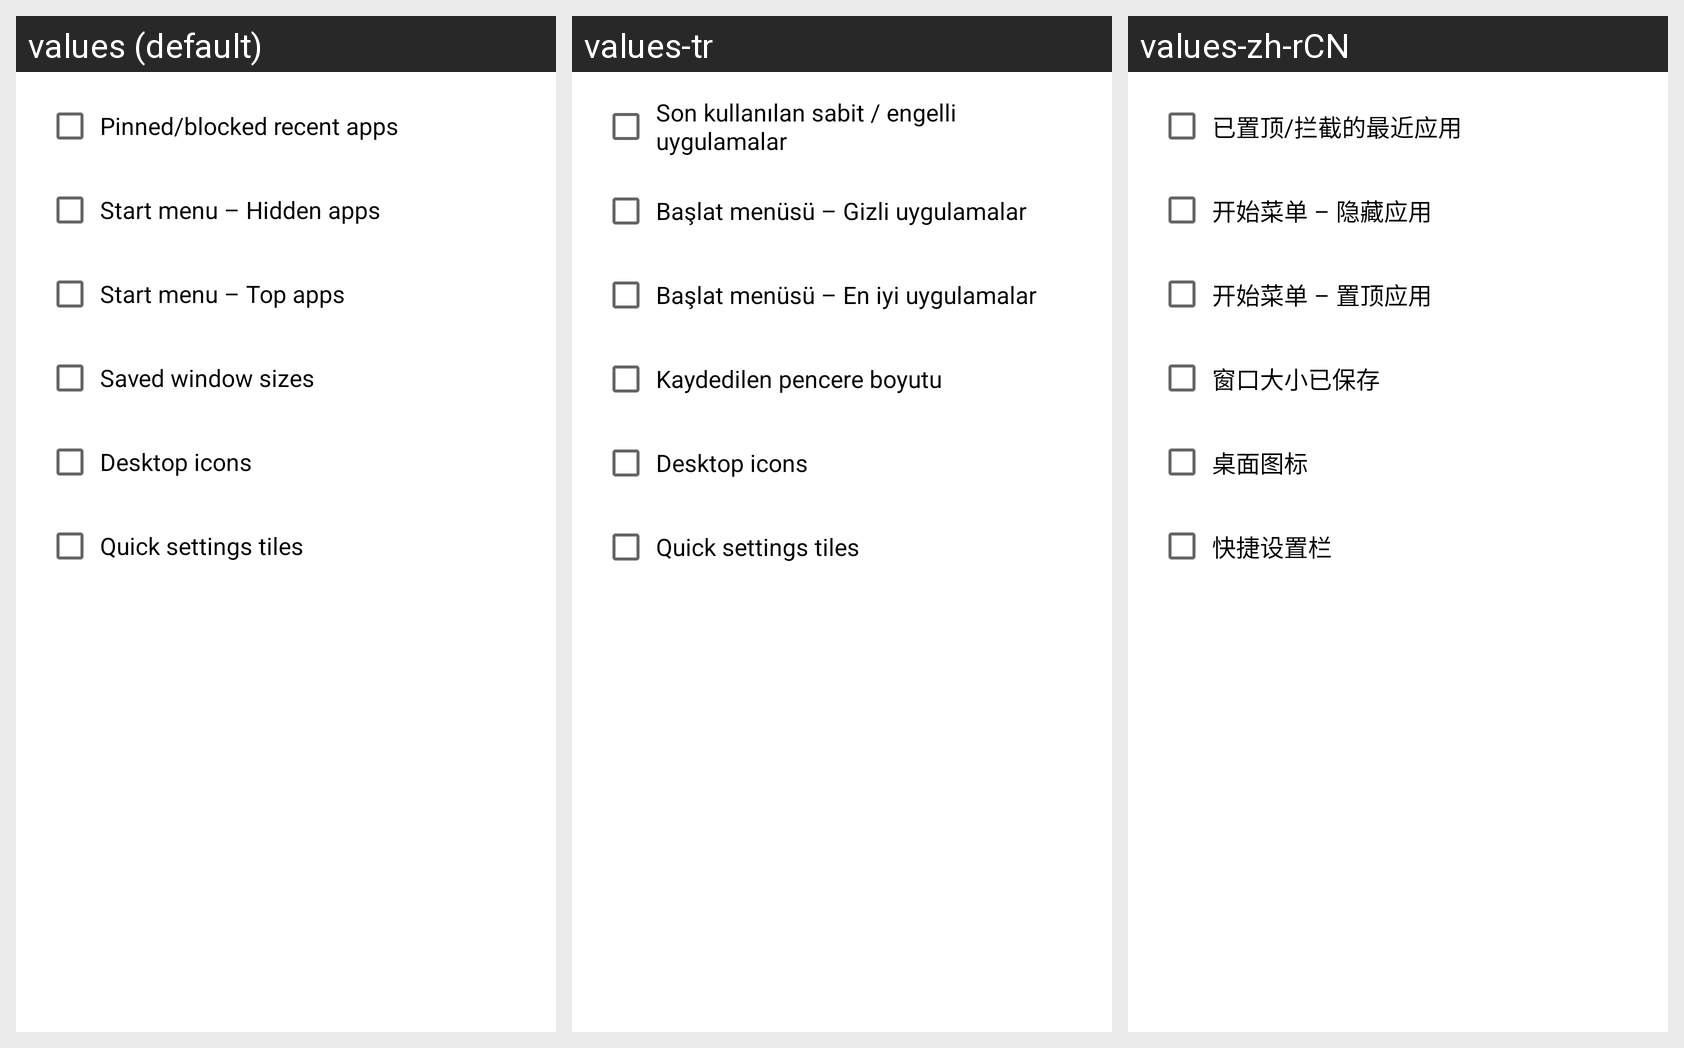

The same Android screen rendered under several of its app's locales, left to right. List the strings drawn on it with the default value and each locale's translation.
Android screen res/layout/tb_clear_data.xml rendered under 3 locales, left to right: values (default), values-tr, values-zh-rCN. Device: Nexus 5 (rendered at 1080×1920; each locale shown at half size, 540×960, under a caption strip naming it); theme AppTheme.
Other locales in the repository, not shown: values-de, values-es, values-ja, values-nl, values-pl, values-ru.
Strings drawn on this screen, with the default value and each locale's value (text and hints the layout hard-codes, and strings that could not be matched under every locale, appear in the picture but are not listed):

tb_clear_pba
  values: Pinned/blocked recent apps
  values-tr: Son kullanılan sabit / engelli uygulamalar
  values-zh-rCN: 已置顶/拦截的最近应用

tb_clear_hidden_apps
  values: Start menu – Hidden apps
  values-tr: Başlat menüsü – Gizli uygulamalar
  values-zh-rCN: 开始菜单 – 隐藏应用

tb_clear_top_apps
  values: Start menu – Top apps
  values-tr: Başlat menüsü – En iyi uygulamalar
  values-zh-rCN: 开始菜单 – 置顶应用

tb_clear_window_sizes
  values: Saved window sizes
  values-tr: Kaydedilen pencere boyutu
  values-zh-rCN: 窗口大小已保存

tb_clear_desktop_icons
  values: Desktop icons
  values-tr: Desktop icons
  values-zh-rCN: 桌面图标

tb_clear_qs_shortcuts
  values: Quick settings tiles
  values-tr: Quick settings tiles
  values-zh-rCN: 快捷设置栏
